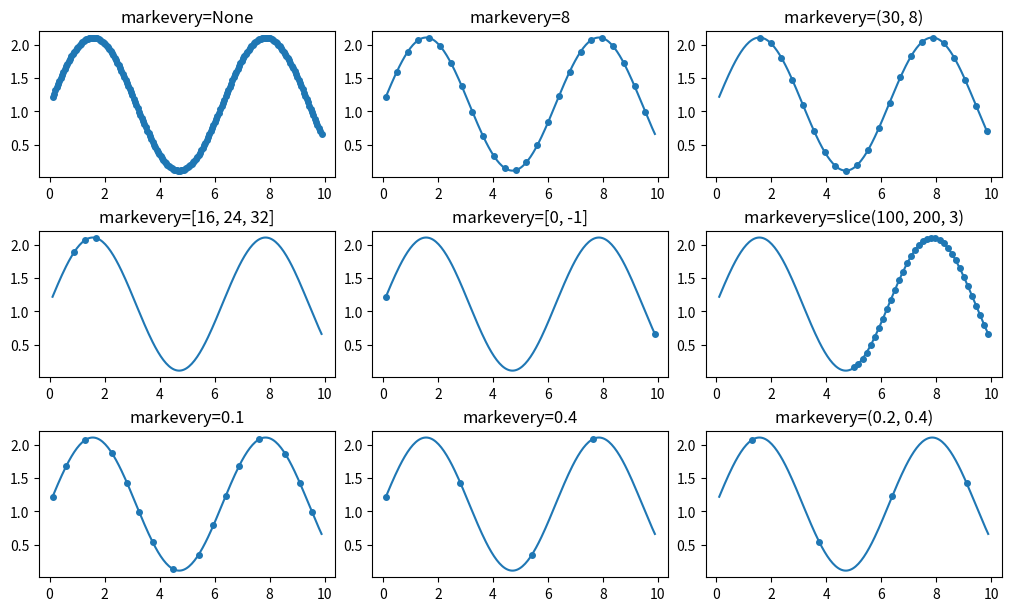

Generate this figure with matplotlib:
import numpy as np
import matplotlib.pyplot as plt

# define a list of markevery cases to plot
cases = [
    None,
    8,
    (30, 8),
    [16, 24, 32],
    [0, -1],
    slice(100, 200, 3),
    0.1,
    0.4,
    (0.2, 0.4)
]

# data points
delta = 0.11
x = np.linspace(0, 10 - 2 * delta, 200) + delta
y = np.sin(x) + 1.0 + delta


fig, axs = plt.subplots(3, 3, figsize=(10, 6), constrained_layout=True)
for ax, markevery in zip(axs.flat, cases):
    ax.set_title(f'markevery={markevery}')
    ax.plot(x, y, 'o', ls='-', ms=4, markevery=markevery)
plt.show()